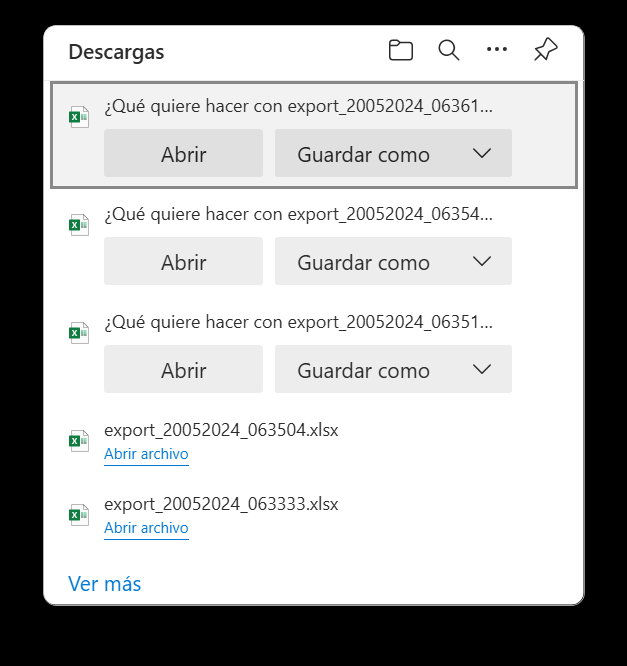
Task: Robotic Enterprise Framework
Workflow: Guardar_Descargas

Step 1: Use Application: msedge.exe on the element (msedge.exe)

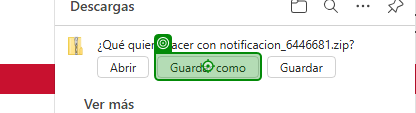
Step 2: click on the push button 'Guardar como' (msedge.exe)

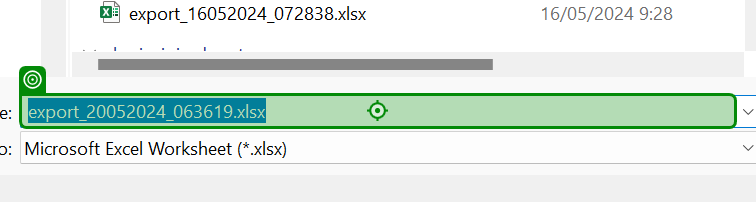
Step 3: type a value into 'export_20052024_063619.…' in window 'Guardar como' (msedge.exe)

Step 4: type [in_RutaDescargas] into 'Nombre' in window 'Guardar como' (msedge.exe) (same screen as step 3)

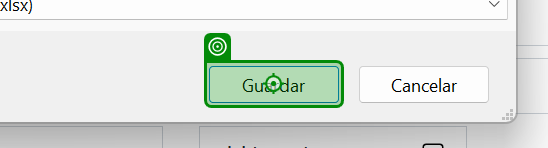
Step 5: click on 'Guardar' in window 'Guardar como' (msedge.exe)

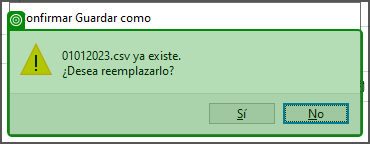
Step 6: check the element 'Confirmar Guardar como' in window 'Confirmar Guardar como' (msedge.exe)

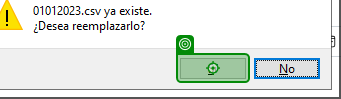
Step 7: click on the button 'Sí' in window 'Confirmar Guardar como' (msedge.exe)
